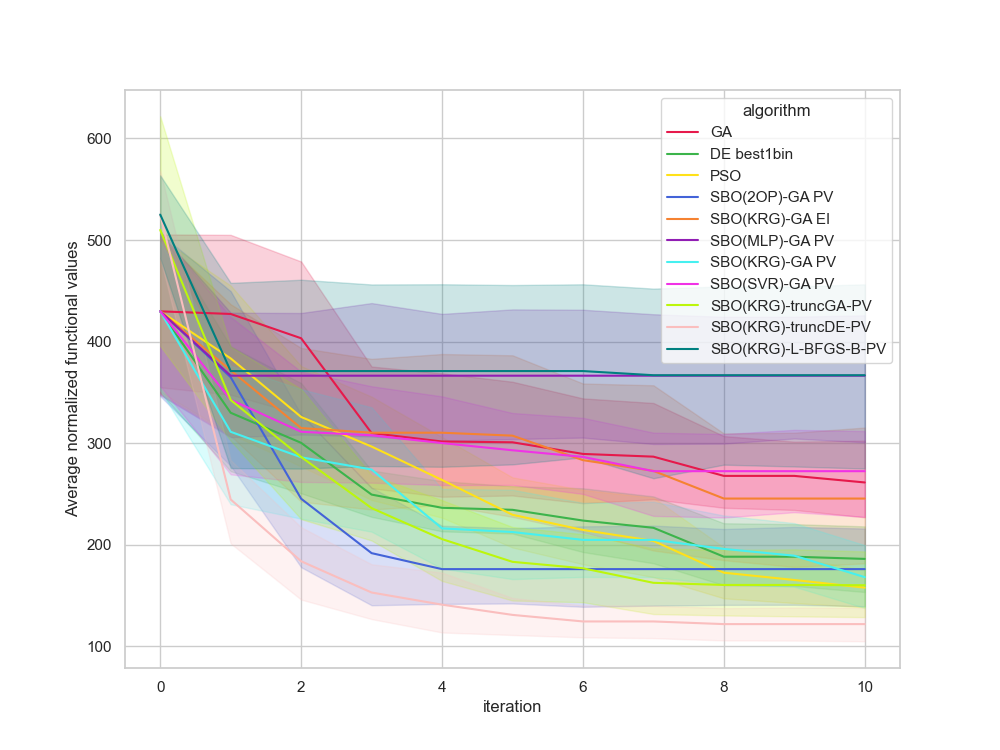

Values plotted in this chart, from the file beside it:
, Unnamed: 0, value, iteration, algorithm, replicate
0, 0.0, 614.6, 0, GA, 0
1, 1.0, 614.6, 1, GA, 0
2, 2.0, 614.6, 2, GA, 0
3, 3.0, 268.3, 3, GA, 0
4, 4.0, 268.3, 4, GA, 0
5, 5.0, 268.3, 5, GA, 0
6, 6.0, 268.3, 6, GA, 0
7, 7.0, 268.3, 7, GA, 0
8, 8.0, 268.3, 8, GA, 0
9, 9.0, 268.3, 9, GA, 0
10, 10.0, 268.3, 10, GA, 0
11, 11.0, 506.9, 0, GA, 1
12, 12.0, 506.9, 1, GA, 1
13, 13.0, 506.9, 2, GA, 1
14, 14.0, 323.8, 3, GA, 1
15, 15.0, 323.8, 4, GA, 1
16, 16.0, 323.8, 5, GA, 1
17, 17.0, 323.8, 6, GA, 1
18, 18.0, 323.8, 7, GA, 1
19, 19.0, 315.5, 8, GA, 1
20, 20.0, 315.5, 9, GA, 1
21, 21.0, 315.5, 10, GA, 1
22, 22.0, 369.9, 0, GA, 2
23, 23.0, 369.9, 1, GA, 2
24, 24.0, 369.9, 2, GA, 2
25, 25.0, 236.3, 3, GA, 2
26, 26.0, 236.3, 4, GA, 2
27, 27.0, 236.3, 5, GA, 2
28, 28.0, 208.9, 6, GA, 2
29, 29.0, 208.9, 7, GA, 2
30, 30.0, 208.9, 8, GA, 2
31, 31.0, 208.9, 9, GA, 2
32, 32.0, 208.9, 10, GA, 2
33, 33.0, 219, 0, GA, 3
34, 34.0, 219, 1, GA, 3
35, 35.0, 219, 2, GA, 3
36, 36.0, 219, 3, GA, 3
37, 37.0, 219, 4, GA, 3
38, 38.0, 219, 5, GA, 3
39, 39.0, 219, 6, GA, 3
40, 40.0, 219, 7, GA, 3
41, 41.0, 219, 8, GA, 3
42, 42.0, 219, 9, GA, 3
43, 43.0, 219, 10, GA, 3
44, 44.0, 500.6, 0, GA, 4
45, 45.0, 500.6, 1, GA, 4
46, 46.0, 484, 2, GA, 4
47, 47.0, 432, 3, GA, 4
48, 48.0, 432, 4, GA, 4
49, 49.0, 424.3, 5, GA, 4
50, 50.0, 424.3, 6, GA, 4
51, 51.0, 397.5, 7, GA, 4
52, 52.0, 397.5, 8, GA, 4
53, 53.0, 397.5, 9, GA, 4
54, 54.0, 397.5, 10, GA, 4
55, 55.0, 513.2, 0, GA, 5
56, 56.0, 513.2, 1, GA, 5
57, 57.0, 384.5, 2, GA, 5
58, 58.0, 286.5, 3, GA, 5
59, 59.0, 274.1, 4, GA, 5
... 1,150 more rows
